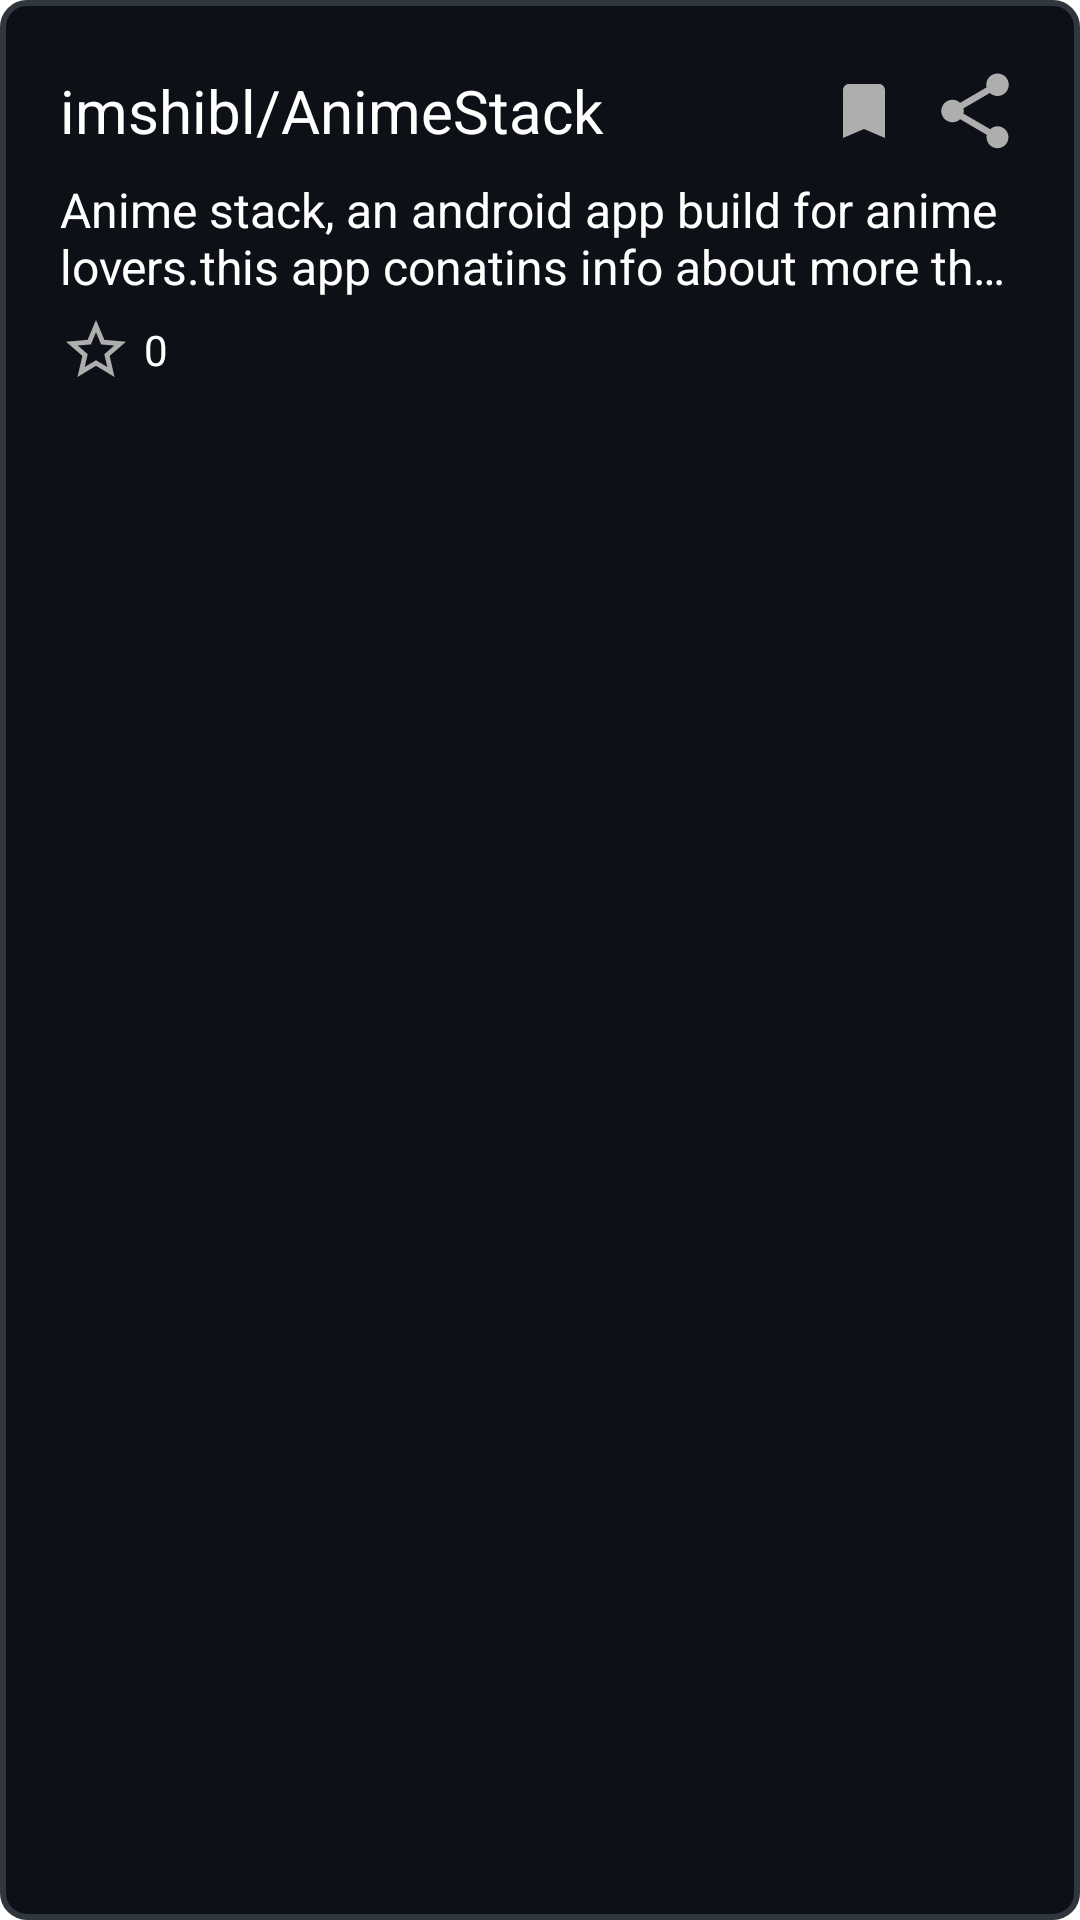

Produce the Android XML layout that renders to this screen, including the resource entries it uses.
<!-- AndroidManifest.xml: application theme Theme.RepoVault -->
<!-- res/layout/repo_card.xml -->
<?xml version="1.0" encoding="utf-8"?>
<LinearLayout
        xmlns:android="http://schemas.android.com/apk/res/android"
        android:id="@+id/repoCard"
        android:layout_width="match_parent"
        android:layout_height="wrap_content"

        android:layout_marginStart="15dp"
        android:layout_marginEnd="15dp"
        android:layout_marginTop="10dp"
        android:layout_marginBottom="10dp"
        android:padding="20dp"
        android:background="@drawable/card_bg"
        android:orientation="vertical">

        <LinearLayout
            android:layout_width="match_parent"
            android:layout_height="wrap_content"
            android:paddingBottom="5dp"
            android:gravity="center"
            android:orientation="horizontal">
            <TextView
                android:id="@+id/repoFullName"
                android:layout_width="0dp"
                android:layout_height="wrap_content"
                android:text="@string/repo_name"
                android:fontFamily="sans-serif"
                android:textSize="20sp"
                android:layout_weight="1"
                android:textColor="@color/white"/>

            <ImageView
                android:id="@+id/bookmarkIcon"
                android:layout_width="34dp"
                android:layout_height="34dp"
                android:layout_gravity="end"
                android:paddingEnd="10dp"
                android:paddingStart="0dp"
                android:clickable="true"
                android:src="@drawable/bookmarked_icon"
                android:contentDescription="@string/bookmarkicon"
                android:focusable="true" />

            <ImageView
                android:id="@+id/shareIcon"
                android:layout_width="30dp"
                android:layout_height="34dp"
                android:layout_gravity="end"
                android:clickable="true"
                android:src="@drawable/share_icon"
                android:contentDescription="@string/share_icon"
                android:focusable="true" />


        </LinearLayout>


        <TextView
            android:id="@+id/repoDescription"
            android:layout_width="wrap_content"
            android:layout_height="wrap_content"
            android:maxLines="2"
            android:textSize="16sp"
            android:ellipsize="end"
            android:fontFamily="sans-serif"
            android:text="@string/repo_description"
            android:textColor="@color/white"/>

        <LinearLayout
            android:layout_width="wrap_content"
            android:layout_height="wrap_content"
            android:gravity="center"
            android:layout_marginTop="5dp"
            android:orientation="horizontal">

            <ImageView
                android:layout_width="wrap_content"
                android:layout_height="wrap_content"
                android:src="@drawable/star_icon"
                android:contentDescription="@string/star_icon" />

            <TextView
                android:id="@+id/repoStars"
                android:layout_width="wrap_content"
                android:layout_height="wrap_content"
                android:text="@string/_0"
                android:textColor="@color/white"
                android:layout_marginStart="4dp" />

        </LinearLayout>




    </LinearLayout>
<!-- resources referenced by this layout -->
<resources>
  <color name="white">#FFFFFFFF</color>
  <!-- drawable bookmarked_icon (drawable) -->
  <vector android:height="24dp" android:tint="#AFAEAE"
      android:viewportHeight="24" android:viewportWidth="24"
      android:width="24dp" xmlns:android="http://schemas.android.com/apk/res/android">
      <path android:fillColor="@android:color/white" android:pathData="M17,3H7c-1.1,0 -1.99,0.9 -1.99,2L5,21l7,-3 7,3V5c0,-1.1 -0.9,-2 -2,-2z"/>
  </vector>
  <!-- drawable card_bg (drawable) -->
  <shape xmlns:android="http://schemas.android.com/apk/res/android">
      <solid android:color="@color/secondary_color"/>
      <corners android:radius="8dp" />
      <stroke
          android:width="2dp"
      android:color="@color/border_color" />
  </shape>
  <!-- drawable share_icon (drawable) -->
  <vector android:height="24dp" android:tint="#AFAEAE"
      android:viewportHeight="24" android:viewportWidth="24"
      android:width="24dp" xmlns:android="http://schemas.android.com/apk/res/android">
      <path android:fillColor="@android:color/white" android:pathData="M18,16.08c-0.76,0 -1.44,0.3 -1.96,0.77L8.91,12.7c0.05,-0.23 0.09,-0.46 0.09,-0.7s-0.04,-0.47 -0.09,-0.7l7.05,-4.11c0.54,0.5 1.25,0.81 2.04,0.81 1.66,0 3,-1.34 3,-3s-1.34,-3 -3,-3 -3,1.34 -3,3c0,0.24 0.04,0.47 0.09,0.7L8.04,9.81C7.5,9.31 6.79,9 6,9c-1.66,0 -3,1.34 -3,3s1.34,3 3,3c0.79,0 1.5,-0.31 2.04,-0.81l7.12,4.16c-0.05,0.21 -0.08,0.43 -0.08,0.65 0,1.61 1.31,2.92 2.92,2.92 1.61,0 2.92,-1.31 2.92,-2.92s-1.31,-2.92 -2.92,-2.92z"/>
  </vector>
  <!-- drawable star_icon (drawable) -->
  <vector android:height="24dp" android:tint="#AFAEAE"
      android:viewportHeight="24" android:viewportWidth="24"
      android:width="24dp" xmlns:android="http://schemas.android.com/apk/res/android">
      <path android:fillColor="@android:color/white" android:pathData="M22,9.24l-7.19,-0.62L12,2 9.19,8.63 2,9.24l5.46,4.73L5.82,21 12,17.27 18.18,21l-1.63,-7.03L22,9.24zM12,15.4l-3.76,2.27 1,-4.28 -3.32,-2.88 4.38,-0.38L12,6.1l1.71,4.04 4.38,0.38 -3.32,2.88 1,4.28L12,15.4z"/>
  </vector>
  <string name="_0">0</string>
  <string name="bookmarkicon">bookmarkIcon</string>
  <string name="repo_description">Anime stack, an android app build for anime lovers.this app conatins info about more than 45k+ anime shows and movies.we can also add shows and movies that we want to watch later into our watchlist.</string>
  <string name="repo_name">imshibl/AnimeStack</string>
  <string name="share_icon">Share Icon</string>
  <string name="star_icon">Star Icon</string>
  <style name="Theme.RepoVault" parent="Theme.MaterialComponents.DayNight.DarkActionBar">
          
          <item name="colorPrimary">@color/primary_color</item>
          <item name="colorPrimaryVariant">@color/secondary_color</item>
          <item name="colorOnPrimary">@color/white</item>
          
          <item name="colorSecondary">@color/teal_200</item>
          <item name="colorSecondaryVariant">@color/teal_700</item>
          <item name="colorOnSecondary">@color/black</item>
          
          <item name="android:statusBarColor">?attr/colorPrimaryVariant</item>
          
      </style>
  <color name="secondary_color">#0D1117</color>
  <color name="border_color">#30363D</color>
  <color name="primary_color">#010409</color>
  <color name="teal_200">#FF03DAC5</color>
  <color name="teal_700">#FF018786</color>
  <color name="black">#FF000000</color>
</resources>
